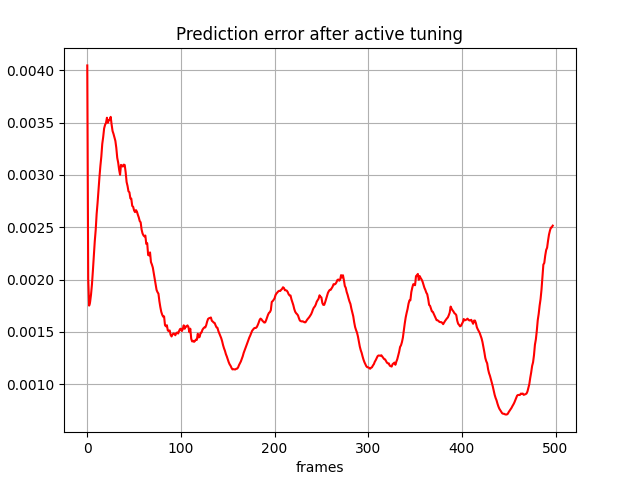

Data behind this chart, as committed beside it:
, 0
0, 0.004046
1, 0.002003
2, 0.001752
3, 0.001785
4, 0.001857
5, 0.001955
6, 0.002085
7, 0.002233
8, 0.002366
9, 0.002475
10, 0.002627
11, 0.002734
12, 0.002858
13, 0.002979
14, 0.003086
15, 0.003175
16, 0.003296
17, 0.003363
18, 0.003445
19, 0.003479
20, 0.003497
21, 0.003547
22, 0.003498
23, 0.003523
24, 0.003526
25, 0.003555
26, 0.003481
27, 0.00342
28, 0.003393
29, 0.003359
30, 0.003326
31, 0.003259
32, 0.003164
33, 0.003118
34, 0.003051
35, 0.003001
36, 0.003096
37, 0.003089
38, 0.00308
39, 0.003099
40, 0.003095
41, 0.003025
42, 0.002932
43, 0.002895
44, 0.002844
45, 0.002834
46, 0.002777
47, 0.002774
48, 0.002704
49, 0.002696
50, 0.00266
51, 0.002645
52, 0.002664
53, 0.00265
54, 0.00262
55, 0.002594
56, 0.00256
57, 0.002547
58, 0.002478
59, 0.002441
... 438 more rows
